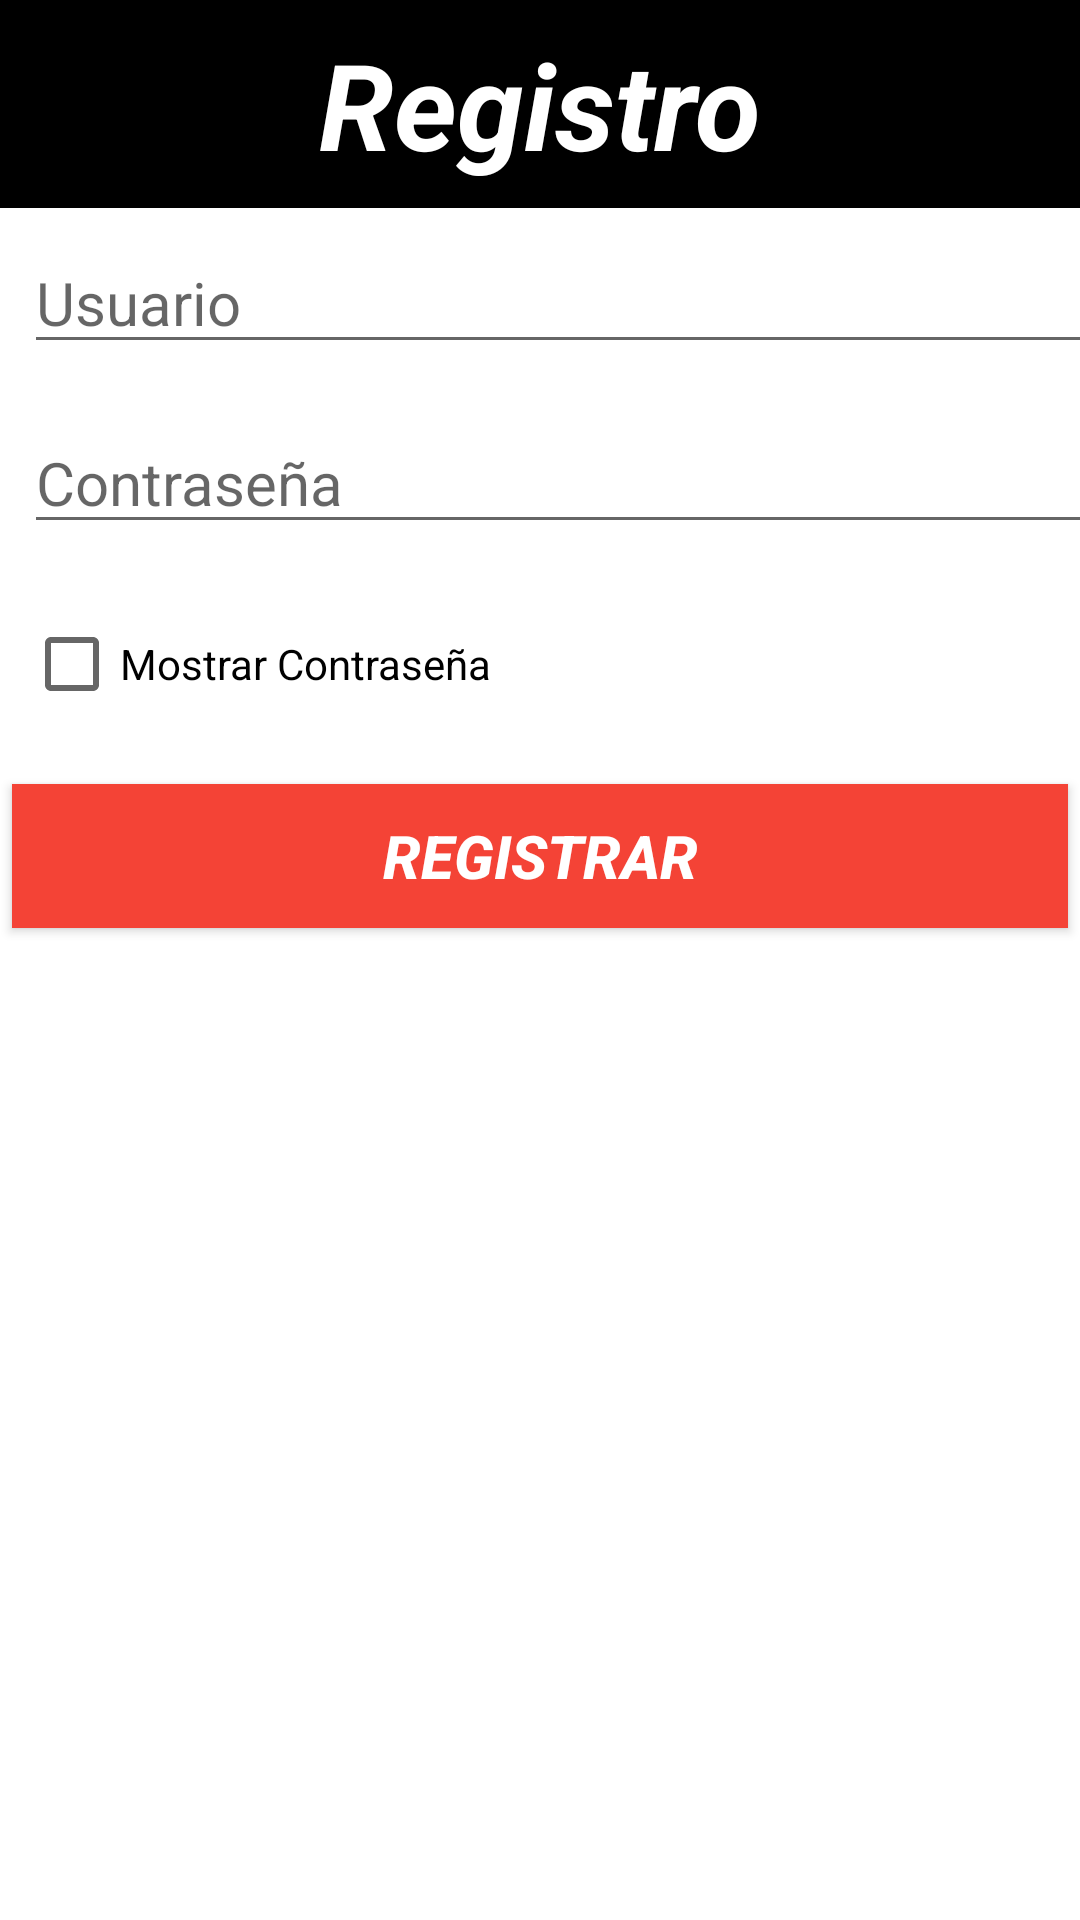

Write the Android layout XML for this screen, with the resource values it uses.
<!-- AndroidManifest.xml: application theme Theme.AudiovisualManager -->
<!-- res/layout/register_activity.xml -->
<LinearLayout xmlns:android="http://schemas.android.com/apk/res/android"
    xmlns:tools="http://schemas.android.com/tools"
    android:layout_width="match_parent"
    android:layout_height="match_parent"
    tools:context=".view.MainActivity"
    android:orientation="vertical">
    <LinearLayout xmlns:android="http://schemas.android.com/apk/res/android"
        xmlns:tools="http://schemas.android.com/tools"
        android:layout_width="match_parent"
        android:layout_height="wrap_content"
        android:background="#000000"
        android:orientation="horizontal"
        android:padding="8dp"
        tools:showIn="@layout/activity_main">

        <TextView
            android:layout_width="match_parent"
            android:layout_height="match_parent"
            android:gravity="center"
            android:textColor="@color/white"
            android:textStyle="bold|italic"
            android:textSize="40dp"
            android:text="@string/register"/>
    </LinearLayout>

    <LinearLayout
        android:id="@+id/lytMainContent"
        android:layout_width="match_parent"
        android:layout_height="match_parent"
        android:orientation="vertical">
    <EditText
        android:id="@+id/editTextUserRegister"
        android:layout_width="395dp"
        android:layout_height="wrap_content"
        android:layout_marginTop="8dp"
        android:layout_marginStart="8dp"
        android:layout_marginLeft="8dp"
        android:layout_marginRight="8dp"
        android:layout_marginBottom="8dp"
        android:hint="@string/user"
        android:inputType="text"
        android:textColor="@color/black"
        android:textSize="20sp"
        android:autofillHints="" />
    <EditText
        android:id="@+id/editTextPasswordRegister"
        android:layout_width="395dp"
        android:layout_height="wrap_content"
        android:layout_marginTop="8dp"
        android:layout_marginStart="8dp"
        android:layout_marginLeft="8dp"
        android:layout_marginRight="8dp"
        android:layout_marginBottom="8dp"
        android:hint="@string/password"
        android:inputType="textPassword"
        android:textColor="@color/black"
        android:textSize="20sp"
        />
    <CheckBox
        android:layout_width="wrap_content"
        android:layout_height="wrap_content"
        android:id="@+id/cbShowPasswordRegister"
        android:text="@string/show_password"
        android:textColor="@color/black"
        android:layout_marginTop="8dp"
        android:layout_marginStart="8dp"
        android:layout_marginLeft="8dp"
        android:layout_marginRight="8dp"
        android:layout_marginBottom="8dp" />
    <Button
        android:id="@+id/buttonDoRegister"
        android:layout_width="match_parent"
        android:layout_height="wrap_content"
        android:layout_marginLeft="4dp"
        android:layout_marginRight="4dp"
        android:layout_marginBottom="8dp"
        android:layout_marginTop="8dp"
        android:textStyle="bold|italic"
        android:text="@string/do_register"
        android:textColor="@color/white"
        android:textSize="20sp"
        android:background="#F44336"
        />
    </LinearLayout>
    <ProgressBar
        android:id="@+id/progressBar"
        android:layout_width="400dp"
        android:layout_height="400dp"
        android:layout_marginStart="8dp"
        android:layout_marginLeft="8dp"
        android:layout_marginRight="8dp"
        android:layout_marginBottom="8dp"
        android:layout_marginTop="8dp"
        android:indeterminate="true"
        android:visibility="gone"
        />
</LinearLayout>
<!-- res/layout/activity_main.xml (included above) -->
<LinearLayout xmlns:android="http://schemas.android.com/apk/res/android"
    xmlns:tools="http://schemas.android.com/tools"
    android:layout_width="match_parent"
    android:layout_height="match_parent"
    tools:context=".view.MainActivity"
    android:orientation="vertical">
    <include layout="@layout/main_title"
        android:id="@+id/options_toolbar"
        />

    <LinearLayout
        android:id="@+id/lyt_main_content"
        android:layout_width="match_parent"
        android:layout_height="wrap_content"
        android:orientation="vertical">

    <androidx.appcompat.widget.AppCompatEditText
        android:id="@+id/editTextUser"
        android:layout_width="250dp"
        android:layout_height="wrap_content"
        android:layout_marginTop="8dp"
        android:layout_marginStart="8dp"
        android:layout_marginLeft="8dp"
        android:layout_marginRight="8dp"
        android:layout_marginBottom="8dp"
        android:hint="@string/user"
        android:inputType="text"
        android:textColor="@color/black"
        android:textSize="20sp"
        android:autofillHints="" />
    <LinearLayout
        android:id="@+id/llPassword"
        android:layout_width="match_parent"
        android:layout_height="wrap_content"
        android:orientation="horizontal"
>
    <androidx.appcompat.widget.AppCompatEditText
        android:id="@+id/editTextPassword"
        android:layout_width="250dp"
        android:layout_height="wrap_content"
        android:layout_marginTop="8dp"
        android:layout_marginStart="8dp"
        android:layout_marginLeft="8dp"
        android:layout_marginRight="8dp"
        android:layout_marginBottom="8dp"
        android:hint="@string/password"
        android:inputType="textPassword"
        android:textColor="@color/black"
        android:textSize="20sp"
        />
    <CheckBox
        android:layout_width="wrap_content"
        android:layout_height="wrap_content"
        android:id="@+id/cbShowPassword"
        android:text="@string/show_password"
        android:textColor="@color/black"
        android:layout_marginTop="8dp"
        android:layout_marginStart="8dp"
        android:layout_marginLeft="8dp"
        android:layout_marginRight="8dp"
        android:layout_marginBottom="8dp" />
    </LinearLayout>

    <LinearLayout
        android:id="@+id/llSaveSession"
        android:layout_width="match_parent"
        android:layout_height="wrap_content"
        android:orientation="horizontal"
        android:layout_marginTop="8dp"
        android:layout_marginStart="8dp"
        android:layout_marginLeft="8dp"
        android:layout_marginRight="8dp"
        android:layout_marginBottom="8dp">

        <androidx.appcompat.widget.AppCompatCheckBox
            android:id="@+id/checkBoxSaveSession"
            android:layout_width="wrap_content"
            android:layout_height="wrap_content"
            android:layout_marginRight="8dp"
            android:text="@string/save_session"
            android:textColor="@color/black"
            android:textSize="20sp"
            android:checked="false"
            />
        </LinearLayout>
    <Button
        android:id="@+id/buttonLogin"
        android:layout_width="match_parent"
        android:layout_height="wrap_content"
        android:layout_marginLeft="4dp"
        android:layout_marginRight="4dp"
        android:layout_marginBottom="8dp"
        android:layout_marginTop="8dp"
        android:textStyle="bold|italic"
        android:text="@string/dologin"
        android:textColor="@color/white"
        android:textSize="20sp"
        android:background="#F44336"
        />
    <Button
        android:id="@+id/buttonRegister"
        android:layout_width="match_parent"
        android:layout_height="wrap_content"
        android:layout_marginLeft="4dp"
        android:layout_marginRight="4dp"
        android:layout_marginBottom="8dp"
        android:layout_marginTop="8dp"
        android:textStyle="bold|italic"
        android:text="@string/doregister"
        android:textColor="@color/white"
        android:textSize="20sp"
        android:background="#F44336"
        />
    </LinearLayout>
    <ProgressBar
        android:id="@+id/progressBar"
        android:layout_width="400dp"
        android:layout_height="400dp"
        android:layout_marginStart="8dp"
        android:layout_marginLeft="8dp"
        android:layout_marginRight="8dp"
        android:layout_marginBottom="8dp"
        android:layout_marginTop="8dp"
        android:indeterminate="true"
        android:visibility="gone"
        />
</LinearLayout>
<!-- res/layout/main_title.xml (included above) -->
<?xml version="1.0" encoding="utf-8"?>
<LinearLayout xmlns:android="http://schemas.android.com/apk/res/android"
    xmlns:tools="http://schemas.android.com/tools"
    android:layout_width="match_parent"
    android:layout_height="wrap_content"
    android:background="#000000"
    android:orientation="horizontal"
    android:padding="8dp"
    tools:showIn="@layout/activity_main">

    <TextView
        android:layout_width="match_parent"
        android:layout_height="match_parent"
        android:textColor="@color/white"
        android:fontFamily="@font/impact"
        android:gravity="center"
        android:textSize="40dp"
        android:text="Gamer Manager"/>


</LinearLayout>
<!-- resources referenced by this layout -->
<resources>
  <color name="black">#FF000000</color>
  <color name="white">#FFFFFFFF</color>
  <string name="do_register">Registrar</string>
  <string name="dologin">Login</string>
  <string name="doregister">Registrar</string>
  <string name="password">Contraseña</string>
  <string name="register">Registro</string>
  <string name="save_session">Guardar Datos de Sesión</string>
  <string name="show_password">Mostrar Contraseña</string>
  <string name="user">Usuario</string>
  <style name="Theme.AudiovisualManager" parent="Theme.MaterialComponents.DayNight.DarkActionBar">
          
          <item name="colorPrimary">@color/purple_500</item>
          <item name="colorPrimaryVariant">@color/purple_700</item>
          <item name="colorOnPrimary">@color/white</item>
          
          <item name="colorSecondary">@color/teal_200</item>
          <item name="colorSecondaryVariant">@color/teal_700</item>
          <item name="colorOnSecondary">@color/black</item>
          
          <item name="android:statusBarColor" tools:targetApi="l">?attr/colorPrimaryVariant</item>
          
      </style>
  <color name="purple_500">#FF6200EE</color>
  <color name="purple_700">#FF3700B3</color>
  <color name="teal_200">#FF03DAC5</color>
  <color name="teal_700">#FF018786</color>
</resources>
